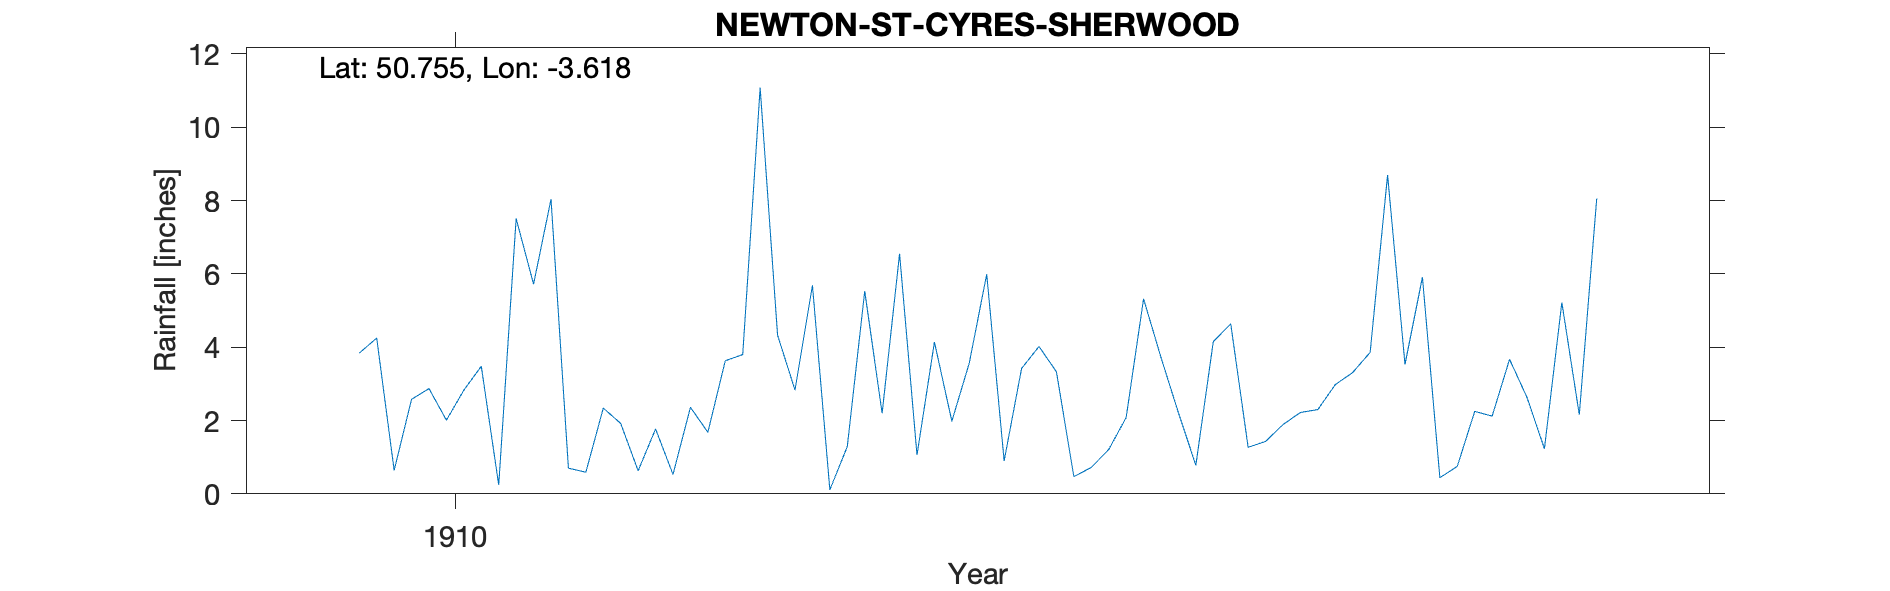

Data behind this chart, as committed beside it:
NEWTON-ST-CYRES-SHERWOOD, , , , , , , , , , 
Grid ref, SX859962, Long, -3.618, Lat, 50.75, Elevation, 400, ft, , 
Station no, RR7434, , , , , , , , , 
, 1910, 1911, 1912, 1913, 1914, 1915, 1916, 1917, 1918, 1919
January, 3.84, 0.7, 4.33, 5.99, 0.78, 3.53, , , , 
February, 4.25, 0.59, 2.83, 0.9, 4.15, 5.91, , , , 
March, 0.64, 2.34, 5.69, 3.42, 4.64, 0.44, , , , 
April, 2.58, 1.92, 0.11, 4.02, 1.27, 0.75, , , , 
May, 2.87, 0.63, 1.29, 3.33, 1.43, 2.25, , , , 
June, 2.01, 1.77, 5.53, 0.47, 1.89, 2.12, , , , 
July, 2.83, 0.53, 2.2, 0.72, 2.22, 3.67, , , , 
August, 3.48, 2.36, 6.55, 1.21, 2.3, 2.63, , , , 
September, 0.24, 1.68, 1.06, 2.08, 2.98, 1.23, , , , 
October, 7.51, 3.63, 4.14, 5.32, 3.31, 5.22, , , , 
November, 5.72, 3.8, 1.98, 3.72, 3.86, 2.16, , , , 
December, 8.04, 11.08, 3.57, 2.21, 8.7, 8.06, , , , 
Total, 44.01, 31.03, 39.28, 33.39, 37.53, 37.97, , , , 
BR has no entry for 1909, , , , , , , , , , 
